Run: headless pygame with SDL's dummy video driver; simulated clock (each Clock.tick advances the game by its frame time, no real sleeping); random seed 0; keys injected as events and as key.get_pressed() state; mouse plan: one left click at the window centre at the start of phase 2, then a move to the lower-right quarter at the start of phase 3.
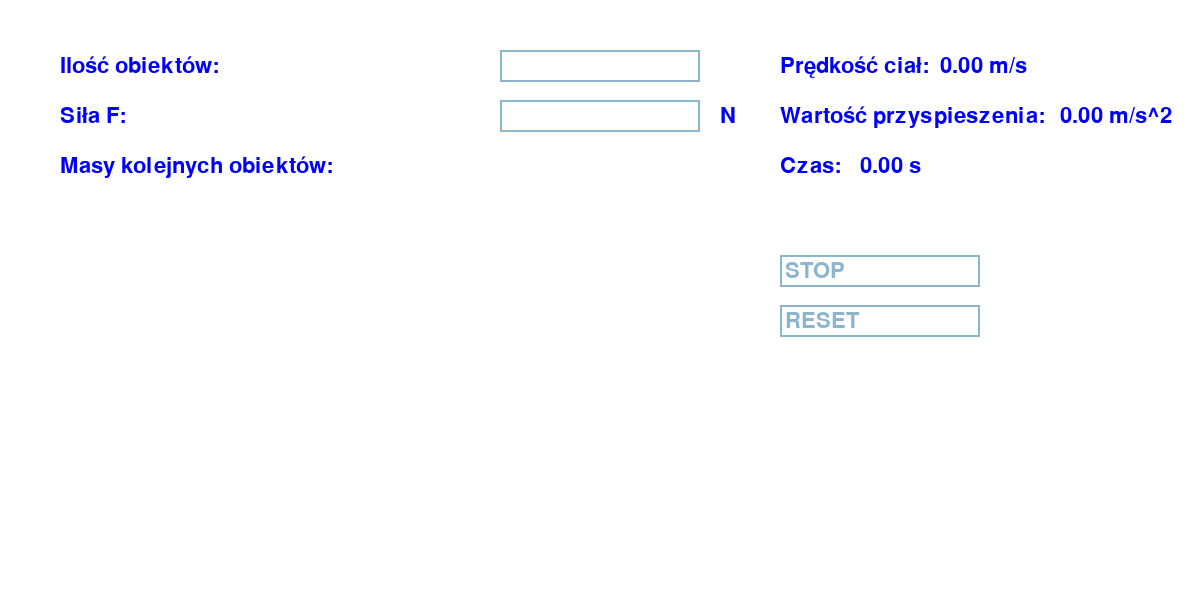
Frame 1 of 4 · flips 1–60 · no input
Frame 2 of 4 · flips 61–180 · clicked the window centre · tapped SPACE, RETURN · held RIGHT (→), D · screen unchanged from frame 1, image omitted
Frame 3 of 4 · flips 181–300 · moved the mouse to the lower-right quarter · held DOWN (↓), S · screen unchanged from frame 2, image omitted
Frame 4 of 4 · flips 301–420 · held LEFT (←), A, UP (↑), W · screen unchanged from frame 3, image omitted

The pygame program that drew these frames:

import pygame
from pygame.locals import *
import random, math, sys, time
pygame.init()

clock = pygame.time.Clock()

surface = pygame.display.set_mode((1200,600)) # określenie płaszczyzny rysowania
pygame.display.set_caption('ZFWPG: Projekt, model bez tarcia') # tytuł na pasku

# zmienne globalne
g = 9.81
a = 0
squares = []
n = 0
f = 0
v_value = 0
start_time = 0
paused = False

# kolory
COLOR_INACTIVE = pygame.Color('lightskyblue3') # niekatywne pole tekstowe
COLOR_ACTIVE = pygame.Color('red') # aktywne pole tekstowe
COLOR_BG = pygame.Color('white') # tło
COLOR_ARROW = pygame.Color('black') # kolor strzałki

# czcionki
FONT = pygame.font.Font(None, 32)

# etykiety
info = FONT.render("", 1, (0,0,255))
label_n = FONT.render("Ilość obiektów:", 1, (0,0,255))
label_f = FONT.render("Siła F:", 1, (0,0,255))
label_f_unit = FONT.render("N", 1, (0,0,255))
label_m = FONT.render("Masy kolejnych obiektów:", 1, (0,0,255))
label_powers = FONT.render("Siły działające na kolejne ciała:", 1, (0,0,255))
label_v = FONT.render("Prędkość ciał:", 1, (0,0,255))
label_v_value = FONT.render("{0:.2f}".format(v_value) + " m/s", 1, (0,0,255))
label_a = FONT.render("Wartość przyspieszenia:", 1, (0,0,255))
label_a_value = FONT.render("{0:.2f}".format(a) + " m/s^2", 1, (0,0,255))
label_t = FONT.render("Czas:", 1, (0,0,255))
label_t_value = FONT.render("{0:.2f}".format(0) + " s", 1, (0,0,255))

labels_p = []
labels_m = []
for i in range(12):
    labels_m.append(FONT.render("", 1, (0,0,255)))

def reset():
    global a
    global squares
    global n
    global f
    global v_value
    global start_time
    global paused
    global input_boxes
    global labels_m
    global label_v_value
    global label_a_value
    global label_t_value
    a = 0
    squares = []
    n = 0
    f = 0
    v_value = 0
    start_time = 0
    paused = False
    input_boxes = input_boxes[:4]
    input_boxes[0].text = ""
    input_boxes[0].txt_surface = FONT.render("", True, input_boxes[0].color)
    input_boxes[1].text = ""
    input_boxes[1].txt_surface = FONT.render("", True, input_boxes[1].color)
    labels_m = []
    for i in range(12):
        labels_m.append(FONT.render("", 1, (0,0,255)))
    label_v_value = FONT.render("{0:.2f}".format(v_value) + " m/s", 1, (0,0,255))
    label_a_value = FONT.render("{0:.2f}".format(a) + " m/s^2", 1, (0,0,255))
    label_t_value = FONT.render("{0:.2f}".format(0) + " s", 1, (0,0,255))
    
class InputBox:

    def __init__(self, x, y, w, h, text='', label=''):
        self.rect = pygame.Rect(x, y, w, h)
        self.color = COLOR_INACTIVE
        self.text = text
        self.txt_surface = FONT.render(text, True, self.color)
        self.label = label
        self.active = False

    def handle_event(self, event):
        
        global paused
        global input_boxes
        global squares
        global n
        global f
        global info
        global labels_m
        
        if event.type == pygame.MOUSEBUTTONDOWN:
            # If the user clicked on the input_box rect.
            if self.rect.collidepoint(event.pos):
                # Toggle the active variable.
                if self.label == "stop":
                    paused = not paused
                    if paused:
                        input_boxes[2].text = "START"
                        input_boxes[2].txt_surface = FONT.render("START", True, COLOR_INACTIVE)
                    else:
                        input_boxes[2].text = "STOP"
                        input_boxes[2].txt_surface = FONT.render("STOP", True, COLOR_INACTIVE)
                elif self.label == "reset":
                    reset()
                else:
                    self.active = not self.active
            else:
                self.active = False
            # Change the current color of the input box.
            self.color = COLOR_ACTIVE if self.active else COLOR_INACTIVE
        if event.type == pygame.KEYDOWN:
            if self.active:
                if event.key == pygame.K_RETURN or event.key == pygame.K_KP_ENTER:
                    if self.label == 'n':
                        n = int(self.text)
                        if n > 6:
                            info = info = FONT.render("Nie można rysować więcej niż 6 obiektów.", 1, (0,0,255))
                        else:
                            info = info = FONT.render("", 1, (0,0,255))
                            squares = []
                            input_boxes = input_boxes[:4]
                            labels_m = []
                            for i in range(12):
                                labels_m.append(FONT.render("", 1, (0,0,255)))
                            for i in range(n):
                                squares.append(Square((random.randint(0,255), random.randint(0,255), random.randint(0,255)), 0, 50+i*100))
                                input_boxes.append(InputBox(500, 150 + i * 50, 140, 32, label='m'+str(i)))
                                labels_m[i] = FONT.render("m"+str(i)+":", 1, (0,0,255))
                                labels_m[i+6] = FONT.render("kg", 1, (0,0,255))
                    if self.label == 'f':
                        f = float(self.text)
                    if self.label == 'm0':
                        squares[0].mass = float(self.text)
                    if self.label == 'm1':
                        squares[1].mass = float(self.text)
                    if self.label == 'm2':
                        squares[2].mass = float(self.text)
                    if self.label == 'm3':
                        squares[3].mass = float(self.text)
                    if self.label == 'm4':
                        squares[4].mass = float(self.text)
                    if self.label == 'm5':
                        squares[5].mass = float(self.text)
                elif event.key == pygame.K_BACKSPACE:
                    self.text = self.text[:-1]
                else:
                    self.text += event.unicode
                # Re-render the text.
                self.txt_surface = FONT.render(self.text, True, self.color)

    def update(self):
        # Resize the box if the text is too long.
        width = max(200, self.txt_surface.get_width()+10)
        self.rect.w = width

    def draw(self, screen):
        # Blit the text.
        screen.blit(self.txt_surface, (self.rect.x+5, self.rect.y+5))
        # Blit the rect.
        pygame.draw.rect(screen, self.color, self.rect, 2)

# lista pól tekstowych
input_boxes = [InputBox(500, 50, 140, 32, label='n'), InputBox(500, 100, 140, 32, label='f'), InputBox(780, 255, 140, 32, label='stop'), InputBox(780, 305, 140, 32, label='reset')]
input_boxes[2].text = "STOP"
input_boxes[2].txt_surface = FONT.render("STOP", True, input_boxes[2].color)
input_boxes[3].text = "RESET"
input_boxes[3].txt_surface = FONT.render("RESET", True, input_boxes[3].color)

class Square:
    def __init__(self, color, mass, x, y = 100, w = 100, h = 100):
        self.shape = pygame.Rect(x, 600 - y, w, h)
        self.color = color
        self.mass = mass

def move():
    global a
    global squares
    global v_value
    global label_v_value
    global label_a_value
    global label_t_value
    global start_time
    if f != 0 and len(squares) > 0:
        for s in squares:
            if s.mass == 0:
                break
        else:
            if start_time == 0:
                start_time = time.time()
            m_sum = 0
            for s in squares:
                m_sum += s.mass
            a = f / m_sum
            label_a_value = FONT.render("{0:.2f}".format(a) + " m/s^2", 1, (0,0,255))
            v_value += a/58
            print(squares[-1].shape.x)
            for s in squares:
                label_v_value = FONT.render("{0:.2f}".format(v_value) + " m/s", 1, (0,0,255))
                label_t_value = FONT.render("{0:.2f}".format(time.time() - start_time) + " s", 1, (0,0,255))
                s.shape.move_ip(v_value, 0)
                
def draw():
    """
    Funkcja rysująca na ekranie.
    """
    
    surface.fill(COLOR_BG) # kolor tła
    
    for box in input_boxes:
        box.update()
    for box in input_boxes:
        box.draw(surface)

    surface.blit(label_n, (60, 55))
    surface.blit(label_f, (60, 105))
    surface.blit(label_f_unit, (720, 105))
    surface.blit(label_m, (60, 155))
    for i in range(6):
        surface.blit(labels_m[i], (450, 155 + i * 50))
        surface.blit(labels_m[i+6], (720, 155 + i * 50))
    #surface.blit(FONT.render("{0:.2f}".format(circles[0].radius/100), 1, (0,0,255)), (400, 155))
    surface.blit(info, (80, 455))

    surface.blit(label_v, (780, 55))
    surface.blit(label_v_value, (940, 55))
    surface.blit(label_a, (780, 105))
    surface.blit(label_a_value, (1060, 105))
    surface.blit(label_t, (780, 155))
    surface.blit(label_t_value, (860, 155))

    #pygame.draw.polygon(surface, (0, 0, 0), ((0, 100), (0, 200), (200, 200), (200, 300), (300, 150), (200, 0), (200, 100)))

    for s in squares:
        pygame.draw.rect(surface, s.color, s.shape)

    if len(squares) > 0 and f > 0:
        line_start = (squares[-1].shape.x + squares[-1].shape.width, squares[-1].shape.y + squares[-1].shape.height/2)
        line_end = (squares[-1].shape.x + squares[-1].shape.width + (f * 10), squares[-1].shape.y + squares[-1].shape.height/2)
        triangle_up = (squares[-1].shape.x + squares[-1].shape.width + (f * 10) - 6, squares[-1].shape.y + squares[-1].shape.height/2 + 6)
        triangle_down = (squares[-1].shape.x + squares[-1].shape.width + (f * 10) - 6, squares[-1].shape.y + squares[-1].shape.height/2 - 6)
        pygame.draw.line(surface, COLOR_ARROW, line_start, line_end, 3)
        pygame.draw.polygon(surface, COLOR_ARROW, [line_end, triangle_up, triangle_down], 4)

    pygame.display.flip()
    
def get_input():
    """
    Funkcja pozwalająca na przechwycenie interakcji.
    """
    
    keystate = pygame.key.get_pressed()
    
    for event in pygame.event.get():

        for box in input_boxes:
            box.handle_event(event)
            
        if event.type == QUIT or keystate[K_ESCAPE]:
            #print("--- %s seconds ---" % (time.time() - start_time))
            #print("v: " + str(v_value))
            pygame.quit()
            sys.exit()
            
def main():
    while True:
        clock.tick(60)
        get_input()
        if not paused:
            move()
        draw()
    
if __name__ == '__main__':
    main()
